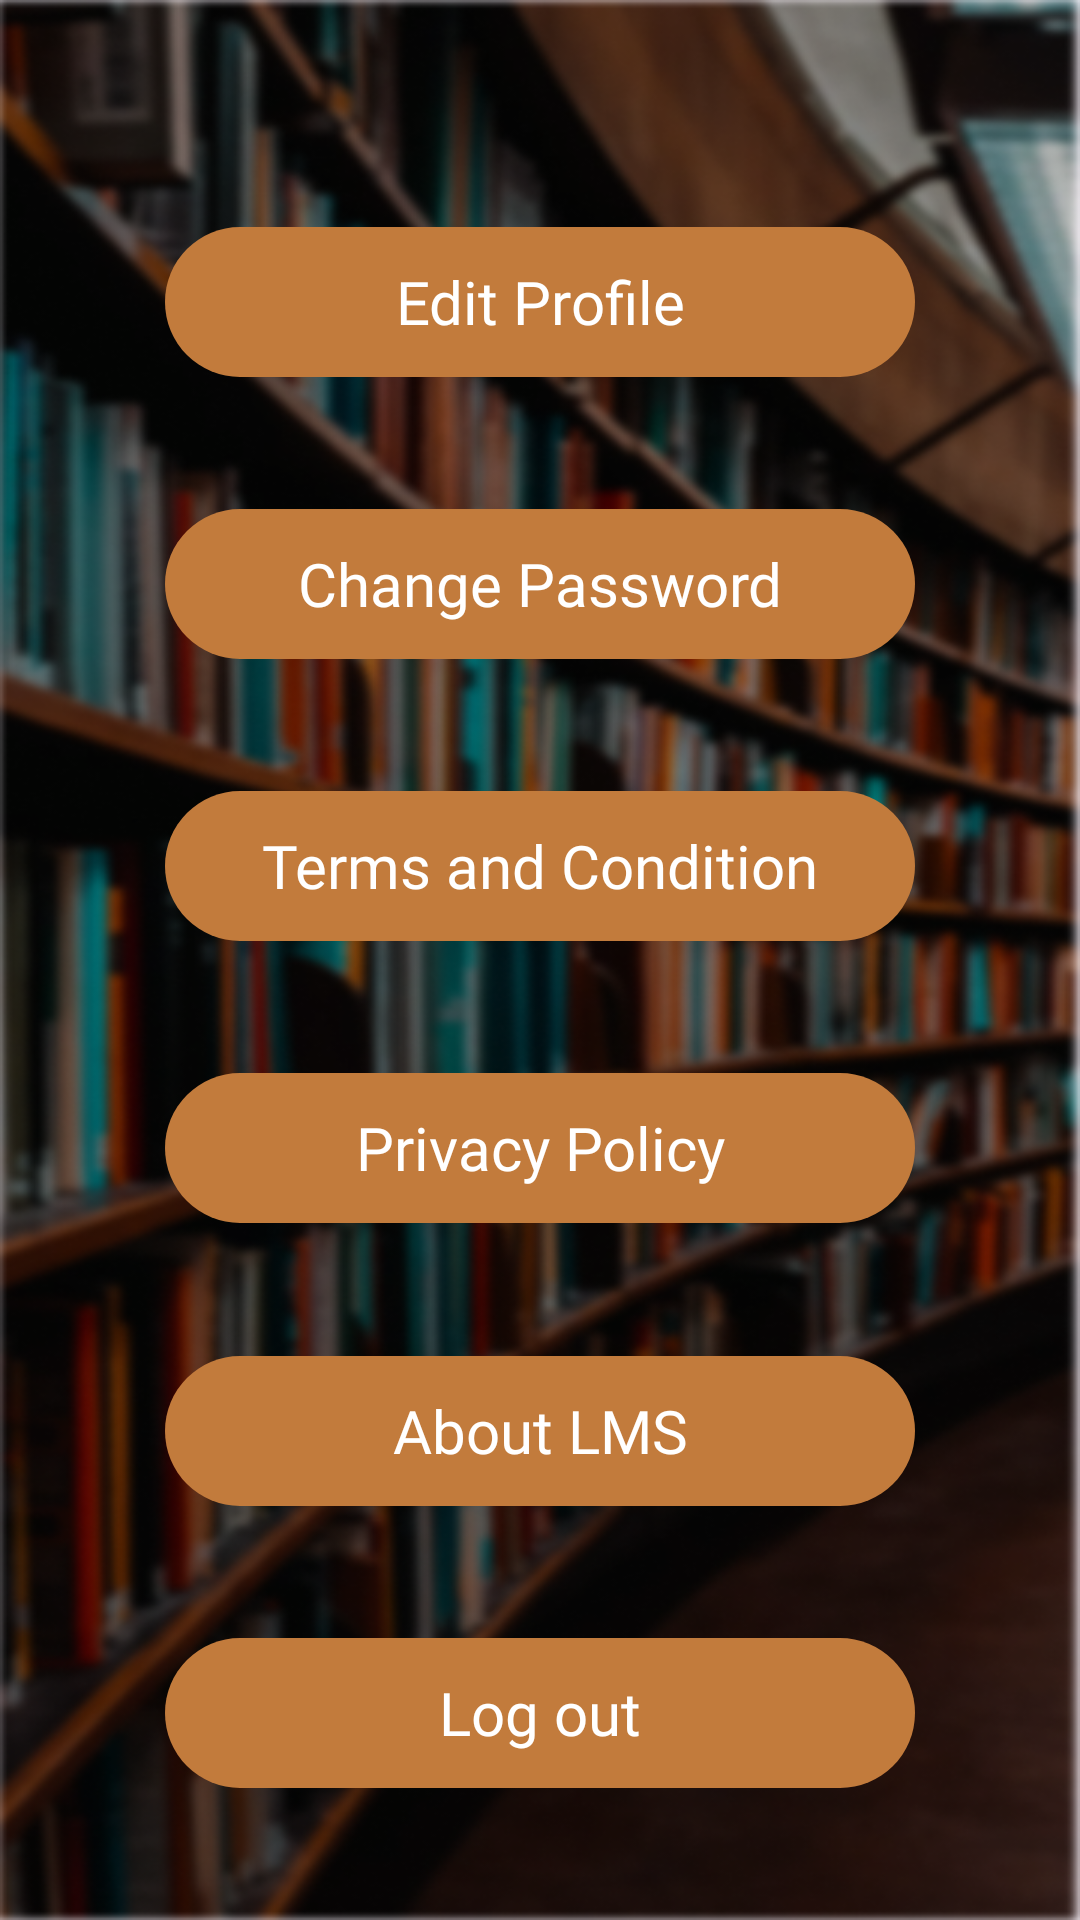

Write the Android layout XML for this screen, with the resource values it uses.
<!-- AndroidManifest.xml: application theme Theme.LibraryManagementSystem -->
<!-- res/layout/activity_settings.xml -->
<?xml version="1.0" encoding="utf-8"?>
<androidx.constraintlayout.widget.ConstraintLayout xmlns:android="http://schemas.android.com/apk/res/android"
    xmlns:app="http://schemas.android.com/apk/res-auto"
    xmlns:tools="http://schemas.android.com/tools"
    android:id="@+id/main"
    android:layout_width="match_parent"
    android:layout_height="match_parent"
    android:background="@drawable/blur"
    tools:context=".Activities.Settings">

    <LinearLayout
        android:id="@+id/linearLayout"
        android:layout_width="match_parent"
        android:layout_height="115dp"
        android:layout_marginBottom="950dp"
        android:background="#C27B3C"
        app:layout_constraintBottom_toBottomOf="parent"
        app:layout_constraintEnd_toEndOf="parent"
        app:layout_constraintStart_toStartOf="parent"
        app:layout_constraintTop_toTopOf="parent">

        <ImageButton
            android:id="@+id/btnBackSetting"
            android:layout_width="40dp"
            android:layout_height="45dp"
            android:layout_marginTop="37dp"
            android:layout_marginLeft="10dp"
            android:background="@android:color/transparent"
            android:contentDescription="@string/backbtn"
            android:src="@drawable/arrow_back_" />

        <TextView
            android:id="@+id/textView3"
            android:layout_width="150dp"
            android:layout_height="match_parent"
            android:layout_marginLeft="-15dp"
            android:gravity="center"
            android:text="Settings"
            android:fontFamily="@font/assistant_extrabold"
            android:textColor="@color/white"
            android:textSize="27sp"
            tools:layout_editor_absoluteX="125dp"
            tools:layout_editor_absoluteY="38dp" />
    </LinearLayout>

    <ImageView
        android:id="@+id/imageView"
        android:layout_width="300dp"
        android:layout_height="200dp"
        android:background="@drawable/iconvisible2"
        app:layout_constraintBottom_toTopOf="@+id/btnEditProfile"
        app:layout_constraintEnd_toEndOf="parent"
        app:layout_constraintStart_toStartOf="parent"
        app:layout_constraintTop_toBottomOf="@+id/linearLayout" />

    <TextView
        android:id="@+id/btnEditProfile"
        android:layout_width="250dp"
        android:layout_height="50dp"
        android:background="@drawable/hudbendable"
        android:fontFamily="@font/open_sans"
        android:gravity="center"
        android:padding="5sp"
        android:text="Edit Profile"
        android:textColor="@color/white"
        android:textSize="20sp"
        app:layout_constraintBottom_toTopOf="@+id/btnChangePass"
        app:layout_constraintEnd_toEndOf="parent"
        app:layout_constraintStart_toStartOf="parent"
        app:layout_constraintTop_toBottomOf="@+id/imageView" />

    <TextView
        android:id="@+id/btnChangePass"
        android:layout_width="250dp"
        android:layout_height="50dp"
        android:background="@drawable/hudbendable"
        android:fontFamily="@font/open_sans"
        android:gravity="center"
        android:padding="5sp"
        android:text="Change Password"
        android:textColor="@color/white"
        android:textSize="20sp"
        app:layout_constraintBottom_toTopOf="@+id/btnTerms"
        app:layout_constraintEnd_toEndOf="parent"
        app:layout_constraintStart_toStartOf="parent"
        app:layout_constraintTop_toBottomOf="@+id/btnEditProfile" />

    <TextView
        android:id="@+id/btnTerms"
        android:layout_width="250dp"
        android:layout_height="50dp"
        android:background="@drawable/hudbendable"
        android:fontFamily="@font/open_sans"
        android:gravity="center"
        android:padding="5sp"
        android:text="Terms and Condition"
        android:textColor="@color/white"
        android:textSize="20sp"
        app:layout_constraintBottom_toTopOf="@+id/btnPrivacy"
        app:layout_constraintEnd_toEndOf="parent"
        app:layout_constraintStart_toStartOf="parent"
        app:layout_constraintTop_toBottomOf="@+id/btnChangePass" />

    <TextView
        android:id="@+id/btnPrivacy"
        android:layout_width="250dp"
        android:layout_height="50dp"
        android:background="@drawable/hudbendable"
        android:fontFamily="@font/open_sans"
        android:gravity="center"
        android:padding="5sp"
        android:text="Privacy Policy"
        android:textColor="@color/white"
        android:textSize="20sp"
        app:layout_constraintBottom_toTopOf="@+id/btnAboutLMS"
        app:layout_constraintEnd_toEndOf="parent"
        app:layout_constraintStart_toStartOf="parent"
        app:layout_constraintTop_toBottomOf="@+id/btnTerms" />

    <TextView
        android:id="@+id/btnAboutLMS"
        android:layout_width="250dp"
        android:layout_height="50dp"
        android:background="@drawable/hudbendable"
        android:fontFamily="@font/open_sans"
        android:gravity="center"
        android:padding="5sp"
        android:text="About LMS"
        android:textColor="@color/white"
        android:textSize="20sp"
        app:layout_constraintBottom_toTopOf="@+id/btnLogOut"
        app:layout_constraintEnd_toEndOf="parent"
        app:layout_constraintStart_toStartOf="parent"
        app:layout_constraintTop_toBottomOf="@+id/btnPrivacy" />

    <TextView
        android:id="@+id/btnLogOut"
        android:layout_width="250dp"
        android:layout_height="50dp"
        android:background="@drawable/hudbendable"
        android:fontFamily="@font/open_sans"
        android:gravity="center"
        android:padding="5sp"
        android:text="Log out"
        android:textColor="@color/white"
        android:textSize="20sp"
        app:layout_constraintBottom_toBottomOf="parent"
        app:layout_constraintEnd_toEndOf="parent"
        app:layout_constraintStart_toStartOf="parent"
        app:layout_constraintTop_toBottomOf="@+id/btnAboutLMS" />


</androidx.constraintlayout.widget.ConstraintLayout>
<!-- resources referenced by this layout -->
<resources>
  <color name="white">#FFFFFFFF</color>
  <!-- drawable arrow_back_: png bitmap (drawable, 292 bytes) -->
  <!-- drawable blur: png bitmap (drawable, 364174 bytes) -->
  <!-- drawable hudbendable (drawable) -->
  <?xml version="1.0" encoding="utf-8"?>
  <shape xmlns:android="http://schemas.android.com/apk/res/android">
      <solid android:color="#C27B3C"/> 
      <corners
          android:topLeftRadius="50dp"
          android:topRightRadius="50dp"
          android:bottomLeftRadius="50dp"
          android:bottomRightRadius="50dp"/>
  </shape>
  <!-- drawable iconvisible2: png bitmap (drawable, 10943 bytes) -->
  <string name="backbtn">BackBtn</string>
  <style name="Theme.LibraryManagementSystem" parent="Base.Theme.LibraryManagementSystem" />
  <style name="Base.Theme.LibraryManagementSystem" parent="Theme.Material3.DayNight.NoActionBar">
              <item name="android:windowFullscreen">true</item>
              <item name="android:windowTranslucentStatus">true</item>
          </style>
</resources>
